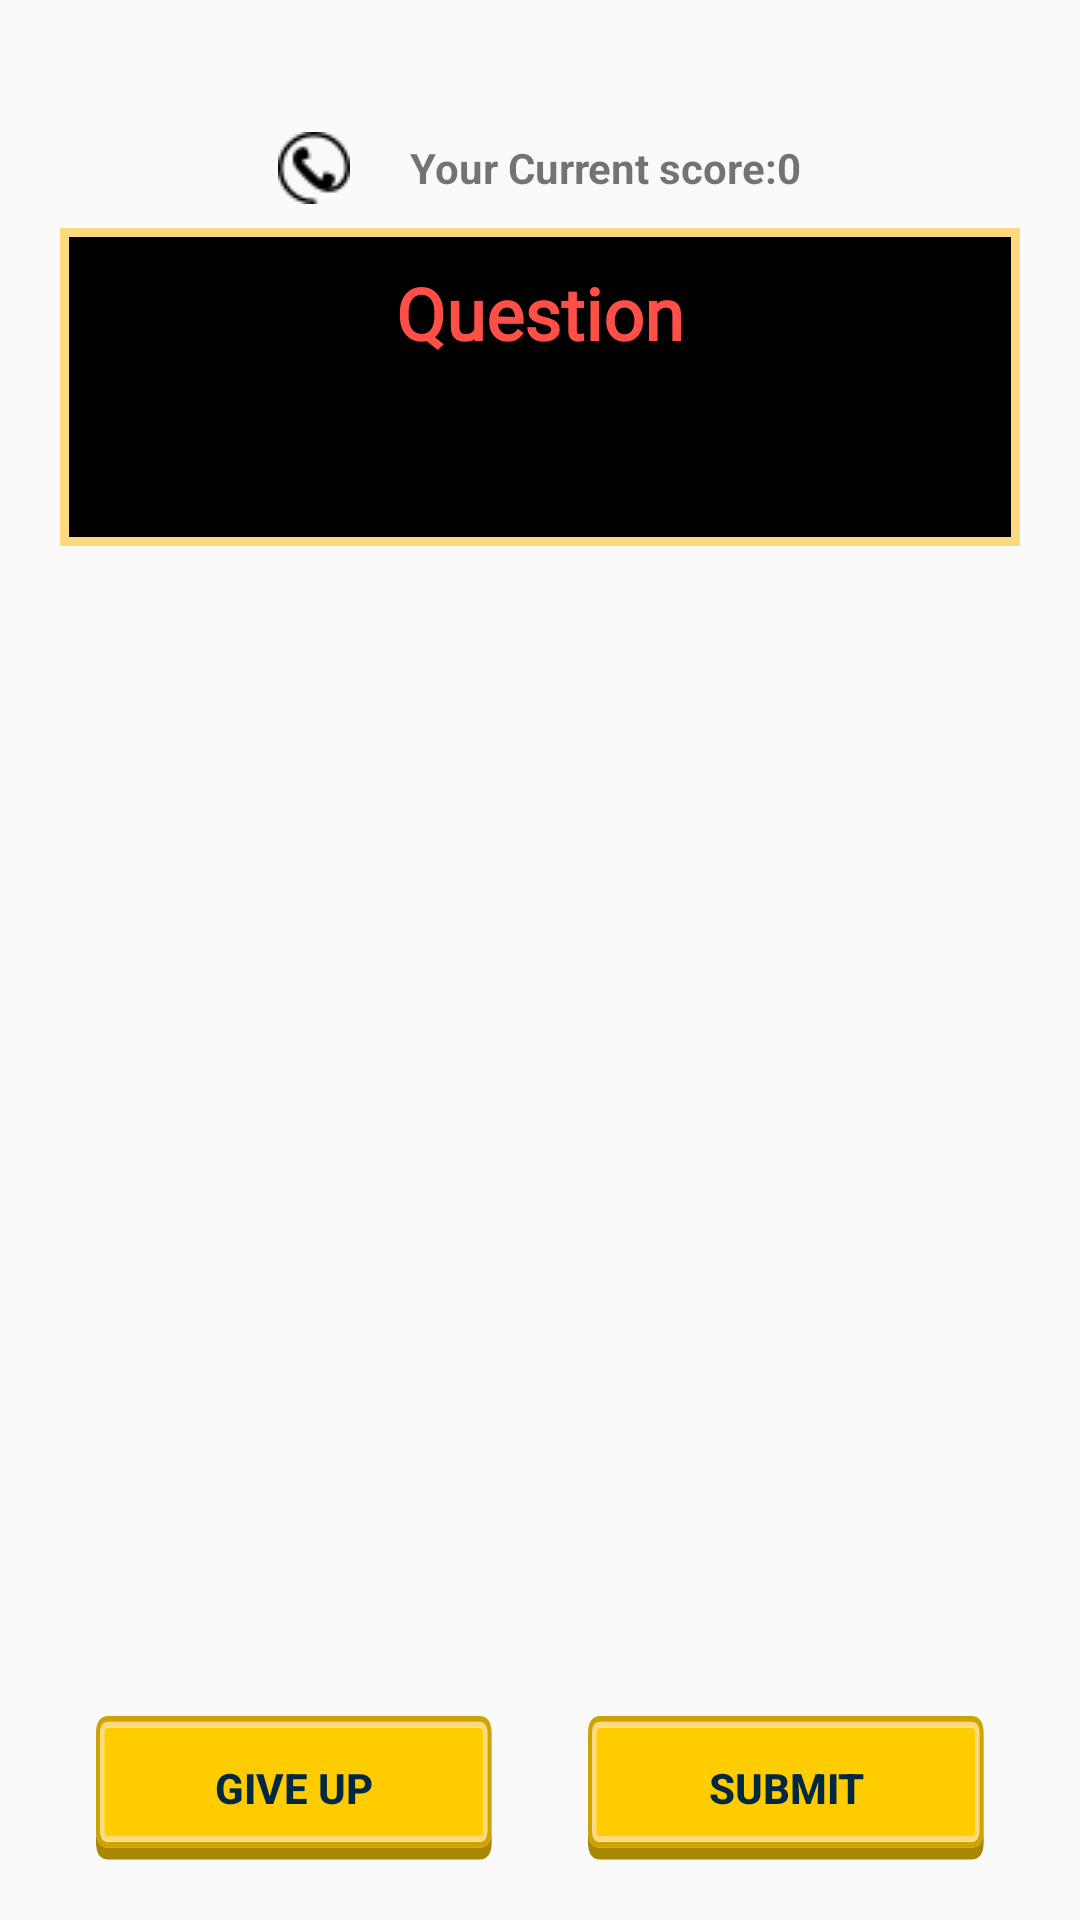

Here is an Android app screen rendered from its layout file. Give the layout XML and the strings, colors and styles it references.
<!-- AndroidManifest.xml: application theme AppTheme -->
<!-- res/layout/fragment_game.xml -->
<?xml version="1.0" encoding="utf-8"?>
<layout
    xmlns:android="http://schemas.android.com/apk/res/android"
    xmlns:app="http://schemas.android.com/apk/res-auto"
    xmlns:tools="http://schemas.android.com/tools">

    <LinearLayout
        android:layout_width="match_parent"
        android:layout_height="match_parent"
        android:gravity="center_vertical"
        android:orientation="vertical">

        <Space
            android:layout_width="match_parent"
            android:layout_height="20dp" />

        <LinearLayout
            android:layout_width="match_parent"
            android:layout_height="wrap_content"
            android:orientation="vertical">

            <LinearLayout
                android:layout_width="match_parent"
                android:layout_height="wrap_content"
                android:gravity="center"
                android:orientation="horizontal"
                android:padding="4dp">

                <ImageButton
                    android:id="@+id/joker_btn"
                    android:layout_width="wrap_content"
                    android:layout_height="wrap_content"
                    android:background="@drawable/phone1" />

                <Space
                    android:layout_width="20dp"
                    android:layout_height="wrap_content" />

                <TextView
                    android:id="@+id/current_score_tv"
                    android:layout_width="wrap_content"
                    android:layout_height="wrap_content"
                    android:text="@string/your_corent_score"
                    android:textStyle="bold" />

                <TextView
                    android:id="@+id/score_text"
                    android:layout_width="wrap_content"
                    android:layout_height="wrap_content"
                    android:text="0"
                    android:textStyle="bold" />

            </LinearLayout>

            <LinearLayout
                android:layout_width="match_parent"
                android:layout_height="wrap_content"
                android:padding="4dp"
                android:gravity="center"
                android:orientation="horizontal">

                <androidx.constraintlayout.widget.ConstraintLayout
                    android:layout_width="320dp"
                    android:layout_height="106dp"
                    android:background="@drawable/rectangle">

                    <LinearLayout
                        android:layout_width="match_parent"
                        android:layout_height="match_parent"
                        android:orientation="horizontal"
                        android:gravity="center"
                        tools:layout_editor_absoluteX="91dp"
                        tools:layout_editor_absoluteY="0dp">


                        <TextView
                            android:id="@+id/question_text"
                            style="@style/quiz_header"
                            android:layout_width="match_parent"
                            android:layout_height="match_parent"
                            android:padding="8dp"
                            android:text="@string/question"
                            android:textColor="@color/colorAccent"

                            android:textStyle="bold" />
                    </LinearLayout>

                </androidx.constraintlayout.widget.ConstraintLayout>

            </LinearLayout>

            <LinearLayout
                android:layout_width="match_parent"
                android:layout_height="wrap_content"
                android:gravity="center"
                android:orientation="horizontal">

                <EditText
                    android:id="@+id/answer_text"
                    android:layout_width="300dp"
                    android:layout_height="40dp"
                    android:background="@drawable/rectangle"
                    android:ems="10"
                    android:hint=">"
                    android:inputType="textPersonName"
                    android:padding="6dp"
                    android:shadowColor="#E91E63"
                    android:textColor="#FFB6C1"
                    android:textColorHint="@color/colorAccent"
                    android:textCursorDrawable="@drawable/text_cursor_cmd"
                    android:visibility="invisible" />

            </LinearLayout>

            <LinearLayout
                android:layout_width="match_parent"
                android:layout_height="match_parent"
                android:layout_gravity="center"
                android:orientation="vertical">

                <LinearLayout
                    android:layout_width="match_parent"
                    android:layout_height="match_parent"
                    android:layout_weight="1"
                    android:orientation="horizontal">

                    <Space
                        android:layout_width="wrap_content"
                        android:layout_height="wrap_content"
                        android:layout_weight="1" />

                    <ImageView
                        android:id="@+id/image_view"
                        android:layout_width="200dp"
                        android:layout_height="200dp"
                        android:layout_weight="1"
                        android:padding="4dp"
                        android:src="@drawable/app_logo"
                        android:visibility="invisible" />

                    <Space
                        android:layout_width="wrap_content"
                        android:layout_height="wrap_content"
                        android:layout_weight="1" />
                </LinearLayout>

                <LinearLayout
                    android:layout_width="match_parent"
                    android:layout_height="match_parent"
                    android:layout_margin="6dp"
                    android:orientation="vertical">

                    <RadioGroup
                        android:id="@+id/radio_groupA"
                        android:layout_width="match_parent"
                        android:layout_height="wrap_content">

                        <RadioButton
                            android:id="@+id/answerA_btn"
                            android:layout_width="match_parent"
                            android:layout_height="wrap_content"
                            android:background="@color/colorPrimaryDark"
                            android:buttonTint="#FFC107"
                            android:fontFamily="@font/vt323"
                            android:text="Answer1"
                            android:textColor="@color/colorWhite"
                            android:textSize="18sp"
                            android:visibility="invisible" />
                    </RadioGroup>

                    <RadioGroup
                        android:id="@+id/radio_groupB"
                        android:layout_width="match_parent"
                        android:layout_height="wrap_content">

                        <RadioButton
                            android:id="@+id/answerB_btn"
                            android:layout_width="match_parent"
                            android:layout_height="wrap_content"
                            android:background="@color/colorPrimaryDark"
                            android:buttonTint="#FFC107"
                            android:fontFamily="@font/vt323"
                            android:text="Answer2"
                            android:textColor="@color/colorWhite"
                            android:textSize="18sp"
                            android:visibility="invisible" />
                    </RadioGroup>

                    <RadioGroup
                        android:id="@+id/radio_groupC"
                        android:layout_width="match_parent"
                        android:layout_height="wrap_content">

                        <RadioButton
                            android:id="@+id/answerC_btn"
                            android:layout_width="match_parent"
                            android:layout_height="wrap_content"
                            android:background="@color/colorPrimaryDark"
                            android:buttonTint="#FFC107"
                            android:fontFamily="@font/vt323"
                            android:text="Answer3"
                            android:textColor="@color/colorWhite"
                            android:textSize="18sp"
                            android:visibility="invisible" />
                    </RadioGroup>

                    <RadioGroup
                        android:id="@+id/radio_groupD"
                        android:layout_width="match_parent"
                        android:layout_height="wrap_content"
                        android:checked="true">

                        <RadioButton
                            android:id="@+id/answerD_btn"
                            android:layout_width="match_parent"
                            android:layout_height="wrap_content"
                            android:background="@color/colorPrimaryDark"
                            android:buttonTint="#FFC107"
                            android:fontFamily="@font/vt323"
                            android:text="Answer4"
                            android:textColor="@color/colorWhite"
                            android:textSize="18sp"
                            android:visibility="invisible" />

                    </RadioGroup>
                </LinearLayout>

            </LinearLayout>

        </LinearLayout>

        <LinearLayout
            android:layout_width="match_parent"
            android:layout_height="wrap_content"
            android:layout_marginTop="6dp"
            android:orientation="horizontal">

            <Space
                android:layout_width="wrap_content"
                android:layout_height="wrap_content"
                android:layout_weight="1" />

            <Button
                android:id="@+id/givup_btn"
                style="@style/yellow_button_style"
                android:layout_width="wrap_content"
                android:layout_height="wrap_content"
                android:layout_weight="1"
                android:text="@string/give_up" />

            <Space
                android:layout_width="wrap_content"
                android:layout_height="wrap_content"
                android:layout_weight="1" />

            <Button
                android:id="@+id/submit_btn"
                style="@style/yellow_button_style"
                android:layout_width="wrap_content"
                android:layout_height="wrap_content"
                android:layout_weight="1"
                android:text="@string/submit" />

            <Space
                android:layout_width="wrap_content"
                android:layout_height="wrap_content"
                android:layout_weight="1" />

        </LinearLayout>

    </LinearLayout>
</layout>
<!-- resources referenced by this layout -->
<resources>
  <color name="colorAccent">#ff4f47</color>
  <color name="colorPrimaryDark">#002843</color>
  <color name="colorWhite">#ffffff</color>
  <!-- drawable phone1: png bitmap (drawable, 735 bytes) -->
  <!-- drawable rectangle (drawable) -->
  <?xml version="1.0" encoding="utf-8"?>
  <shape xmlns:android="http://schemas.android.com/apk/res/android" android:shape="rectangle" >
      <solid android:color="@android:color/black" />
      <stroke android:width="3dp" android:color="@color/colorPrimary"/>
  </shape>
  <!-- drawable text_cursor_cmd (drawable) -->
  <?xml version="1.0" encoding="utf-8"?>
  <shape xmlns:android="http://schemas.android.com/apk/res/android"
      android:shape="rectangle" >
  
      <solid android:color="#FFB6C1" />
  
      <size android:height="1dp" />
      <size android:width="10dp" />
  
  </shape>
  <string name="give_up">Give up</string>
  <string name="question">Question</string>
  <string name="submit">submit</string>
  <string name="your_corent_score">Your Current score:</string>
  <style name="quiz_header">
          <item name="android:layout_margin">4dp</item>
          <item name="android:fontFamily">@font/vt323</item>
          <item name="android:textAlignment">center</item>
          <item name="android:textSize">24sp</item>
      </style>
  <style name="yellow_button_style">
          <item name="android:layout_width">wrap_content</item>
          <item name="android:layout_height">wrap_content</item>
          <item name="android:background">@drawable/ic_button_image_yellow</item>
          <item name="android:textColor">@color/colorPrimaryDark</item>
          <item name="android:textSize">14sp</item>
          <item name="android:textStyle">bold</item>
      </style>
  <style name="AppTheme" parent="Theme.AppCompat.Light.DarkActionBar">
          
          <item name="colorPrimary">@color/colorPrimary</item>
          <item name="colorPrimaryDark">@color/colorPrimaryDark</item>
          <item name="colorAccent">@color/colorAccent</item>
      </style>
  <color name="colorPrimary">#fbd97c</color>
  <!-- drawable ic_button_image_yellow (drawable) -->
  <vector xmlns:android="http://schemas.android.com/apk/res/android"
      android:width="100dp"
      android:height="40dp"
      android:viewportWidth="812"
      android:viewportHeight="210">
    <path
        android:pathData="M794.509,22.092L794.723,22.305C793.727,18.462 790.88,16.541 786.182,16.541H26.081C21.384,16.541 18.679,18.391 17.967,22.092L17.754,22.946L17.541,25.081V165.999C17.541,171.692 20.387,174.539 26.081,174.539H786.182C791.876,174.539 794.723,171.692 794.723,165.999V25.081L794.509,22.092ZM786.182,8C796.146,8 801.769,12.341 803.05,21.024L803.263,25.081V165.999C803.263,177.386 797.57,183.08 786.182,183.08H26.081C14.694,183.08 9,177.386 9,165.999V25.081L9.427,21.024C10.566,12.341 16.117,8 26.081,8H786.182Z"
        android:fillColor="@color/colorPrimary"/>
    <path
        android:pathData="M785.723,8.54H25.621C15.658,8.54 10.106,12.882 8.967,21.565L8.54,25.621V166.539C8.54,177.926 14.234,183.62 25.621,183.62H785.723C797.11,183.62 802.804,177.926 802.804,166.539V25.621L802.59,21.565C801.309,12.882 795.687,8.54 785.723,8.54ZM0,167.607V25.621C0,8.54 8.54,0 25.621,0H785.723C802.804,0 811.344,8.54 811.344,25.621V167.607C810.917,183.976 802.377,192.16 785.723,192.16H25.621C8.967,192.16 0.427,183.976 0,167.607Z"
        android:fillColor="#CDA400"/>
    <path
        android:pathData="M794.05,22.632L794.263,25.622V166.539C794.263,172.233 791.417,175.08 785.723,175.08H25.622C19.928,175.08 17.081,172.233 17.081,166.539V25.622L17.295,23.486L17.508,22.632C18.22,18.931 20.924,17.081 25.622,17.081H785.723C790.42,17.081 793.267,19.003 794.263,22.846L794.05,22.632Z"
        android:fillColor="#FFCC00"/>
    <path
        android:pathData="M811.344,167.607V183.62C811.344,200.701 802.804,209.242 785.723,209.242H25.621C8.54,209.242 0,200.701 0,183.62V167.607C0.427,183.976 8.967,192.161 25.621,192.161H785.723C802.377,192.161 810.917,183.976 811.344,167.607Z"
        android:fillColor="#A88600"/>
  </vector>
</resources>
